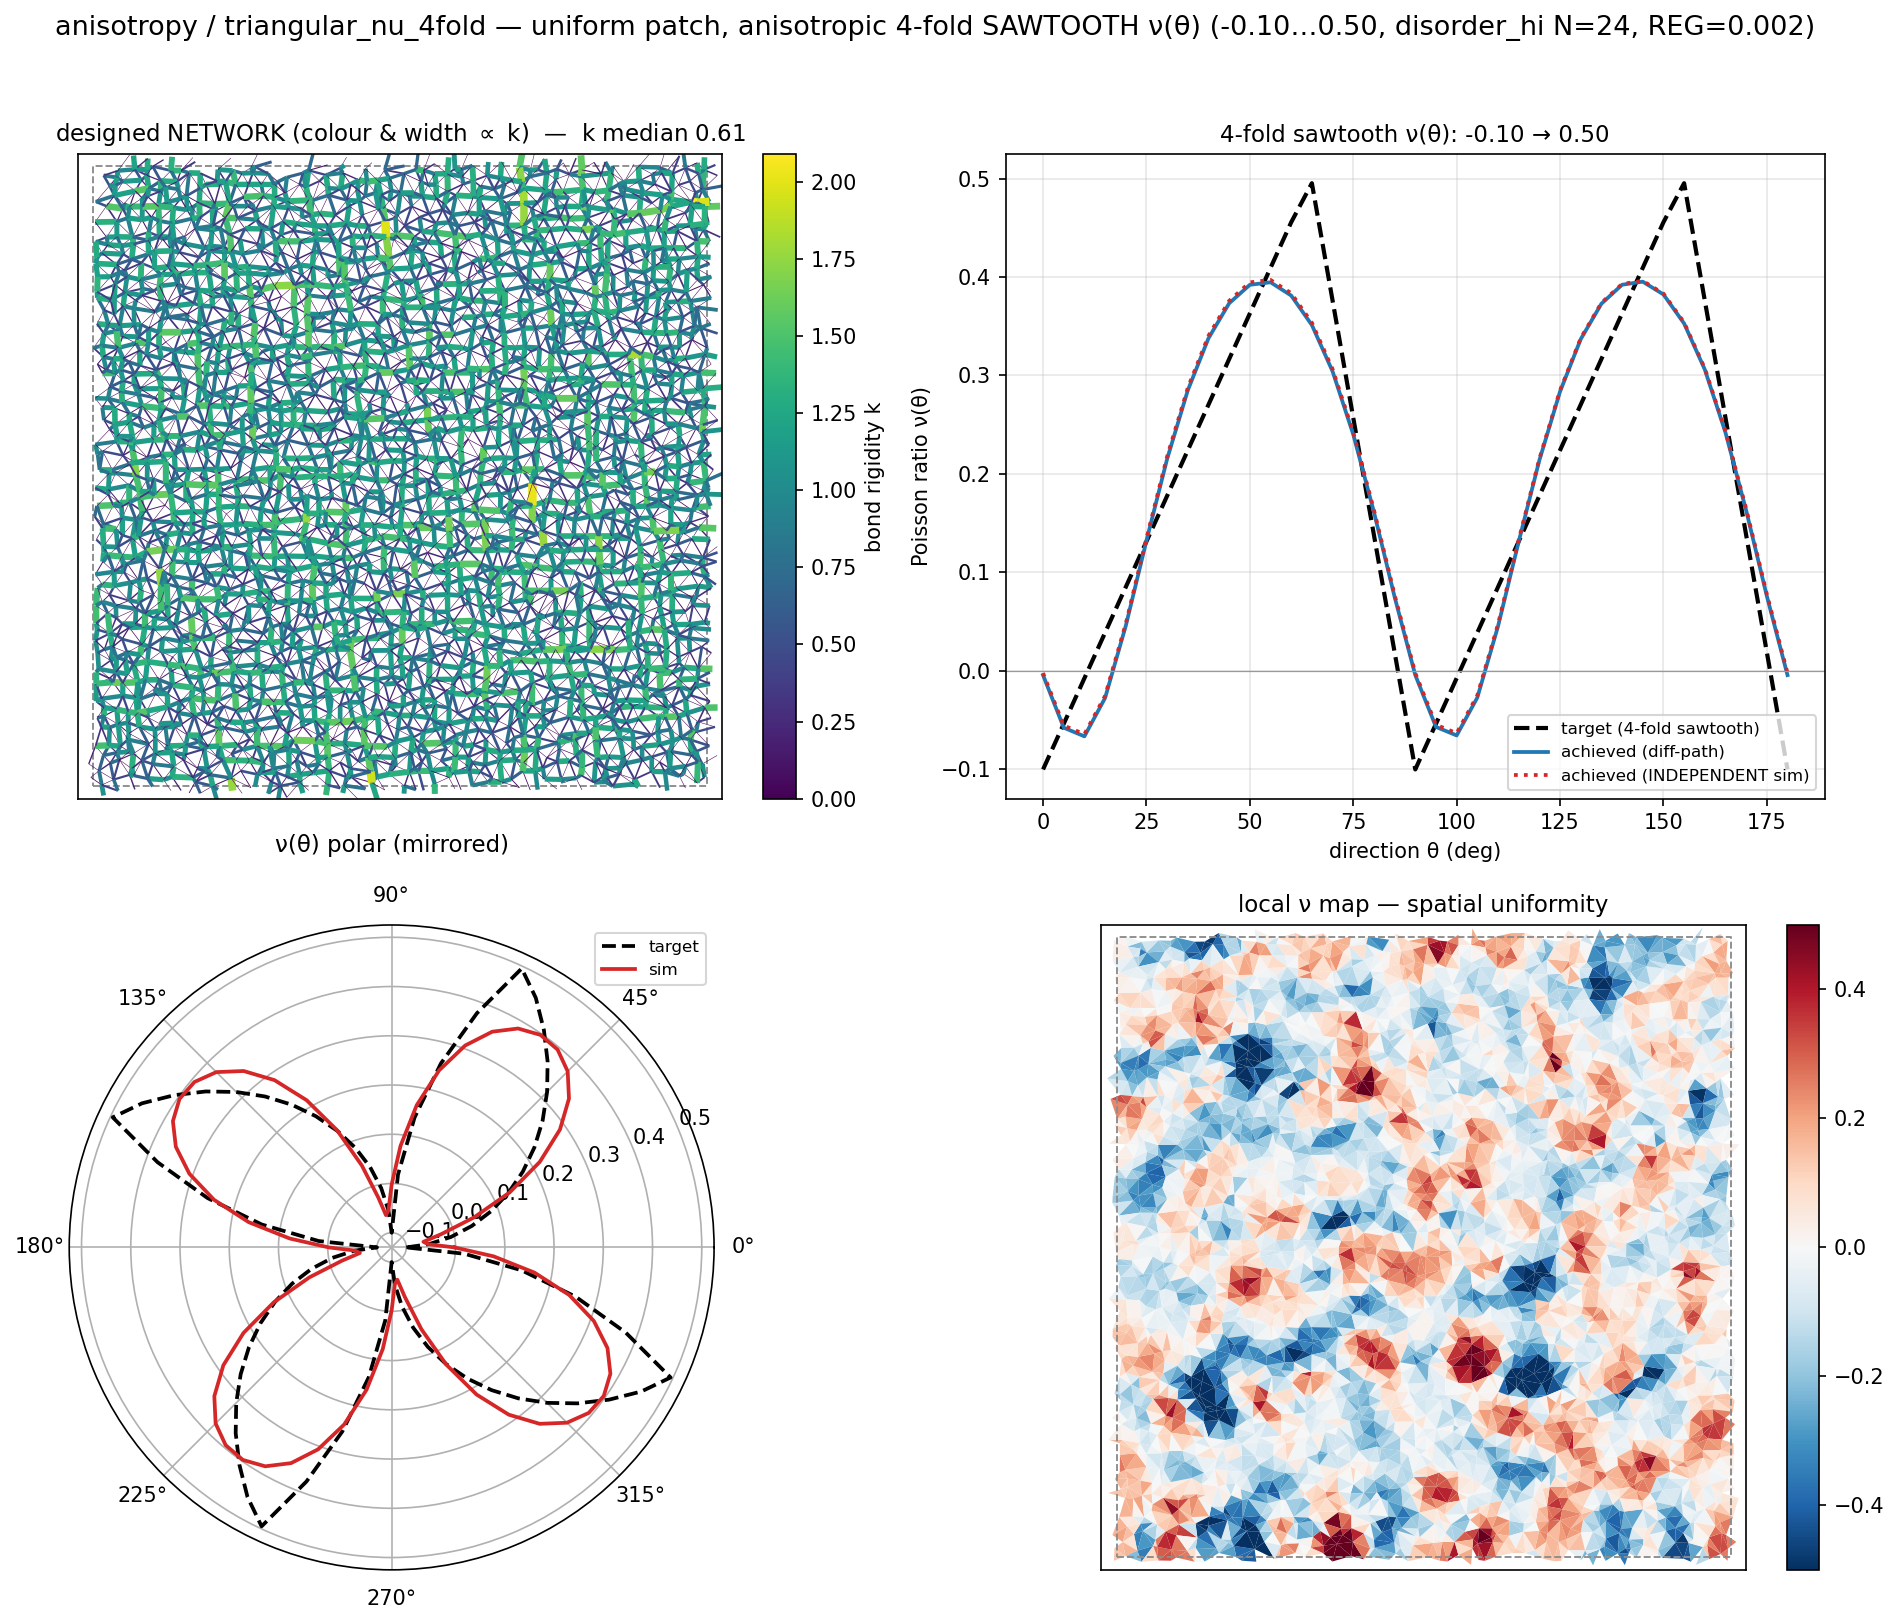

The table this chart was drawn from, first rows:
theta_deg, nu_target, nu_achieved_diffpath, nu_achieved_independent
0.0, -0.1000, -0.0042, -0.0021
5.0, -0.0537, -0.0576, -0.0554
10.0, -0.0074, -0.0664, -0.0642
15.0, 0.0389, -0.0274, -0.0252
20.0, 0.0852, 0.0457, 0.0480
25.0, 0.1315, 0.1323, 0.1347
30.0, 0.1778, 0.2152, 0.2177
35.0, 0.2241, 0.2850, 0.2875
40.0, 0.2704, 0.3378, 0.3403
45.0, 0.3167, 0.3733, 0.3758
50.0, 0.3630, 0.3921, 0.3945
55.0, 0.4093, 0.3946, 0.3971
60.0, 0.4556, 0.3812, 0.3836
65.0, 0.4952, 0.3512, 0.3536
70.0, 0.3762, 0.3042, 0.3065
75.0, 0.2571, 0.2402, 0.2424
80.0, 0.1381, 0.1615, 0.1636
85.0, 0.0190, 0.0752, 0.0773
90.0, -0.1000, -0.0042, -0.0021
95.0, -0.0537, -0.0568, -0.0546
100.0, -0.0074, -0.0655, -0.0632
105.0, 0.0389, -0.0271, -0.0248
110.0, 0.0852, 0.0452, 0.0473
115.0, 0.1315, 0.1312, 0.1330
120.0, 0.1778, 0.2138, 0.2153
125.0, 0.2241, 0.2837, 0.2849
130.0, 0.2704, 0.3369, 0.3379
135.0, 0.3167, 0.3729, 0.3737
140.0, 0.3630, 0.3921, 0.3930
145.0, 0.4093, 0.3953, 0.3961
150.0, 0.4556, 0.3823, 0.3832
155.0, 0.4952, 0.3528, 0.3538
160.0, 0.3762, 0.3061, 0.3073
165.0, 0.2571, 0.2421, 0.2436
170.0, 0.1381, 0.1631, 0.1648
175.0, 0.0190, 0.0761, 0.0781
180.0, -0.1000, -0.0042, -0.0021
